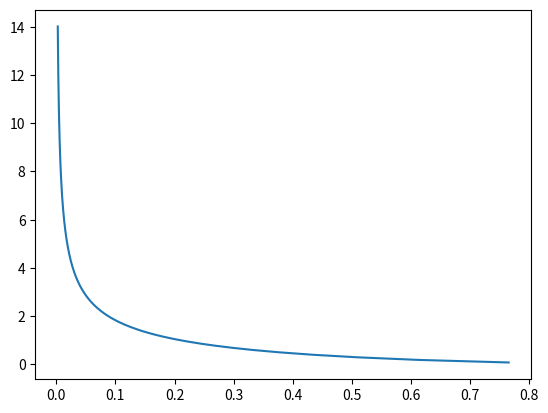

The matplotlib source for this figure: (Note: this script raises an exception after producing the figure.)
import numpy
from scipy.integrate import odeint
from scipy.optimize import fmin
from scipy.optimize import brentq
import matplotlib.pyplot as plt

from scipy import interpolate


# eerste stap: grootheden


def density(radius):
    import math.pi as pi
    ro = 1/((2*pi)*radius*(radius+1)**3)
    return ro


def mass(radius):
    r = radius
    m = (r**2)/(1+r)**2
    return m


def BindPot(r):
    V = 1/(r+1)
    return V


def BindPotDer1(r):
    return -1/((r+1)**2)


def BindPotDer2(r):
    return 2/((r+1)**2)

# --------------------------------------------------------------------------- #
# --------------------------------------------------------------------------- #

# tweede stap: Routines om heen en weer te gaan tussen
# Energie E en draaimoment L, pericentrumafstand en
# apocentrumafstand


def aperi(E, L):
    aperi_list = []

    def f(r):
        return(2*E*(r**3) + (2*E - 2)*(r**2) + r*L**2 + L**2)
    if L < 10**(-4):
        # L is praktisch 0: ster oscilleert of zit stil
        aperi_list.append(float(0.0))
        if E != 0:  # ster oscilleert
            aperi_list.append((1-E)/E)
        else:  # ster zit stil
            aperi_list.append(float(0.0))
    else:  # L != 0: cirkelbaan of ellips
        minimum = fmin(f, 10**(-5), xtol=0.000001, disp=False)[0]
        if L == findL(E):
            # cirkelbaan
            aperi_list.append(minimum)
            return aperi_list
        # geen cirkelbaan : 2 nulpunten
        else:
            aperi_list.append(brentq(f, 10**(-6), minimum))
            aperi_list.append(brentq(f, minimum, r_mass(0.99)))
    return aperi_list

# Volgende functies geven minimum en maximum oplossing van 1.112


def aphelium(E, L):
    aperium = list(aperi(E, L))
    return float(max(aperium))


def perihelium(E, L):
    aperium = list(aperi(E, L))
    return float(min(aperium))


def energie(ap, peri):
    return((ap + peri + ap*peri)/((ap + peri)*(ap + 1)*(peri+1)))


def draaimoment(ap, peri):
    if ap == 0:
        return 0
    return numpy.sqrt((2*(ap**2)*(peri**2))/((ap + peri)*(ap + 1)*(peri + 1)))

# Radiele periode volledig bepaald door peri-en apoheleum
# want men kan via peri en apo de energie en draaimoment bepalen


# in deze functie zit ook nog de periode voor een cirkelbaan, dit om
# de dingen wat te bundelen
def T_rad(apo, peri):

    import scipy.integrate as integrate
    E = energie(apo, peri)
    L = draaimoment(apo, peri)
    # integrate.quad neemt enkel functie objecten of methoden aan

    def functie(r):
        return 2 / (2*(-E + BindPot(r)) - (L**2 / r**2))**0.5

    if peri != apo:
        periode = abs(integrate.quad(functie, peri, apo)[0])
        if peri == 0:
            return 2*periode
        else:
            return periode
    elif peri == apo:
        return (numpy.pi*2*(apo**2))/L

# --------------------------------------------------------------------------- #
# --------------------------------------------------------------------------- #
# Stap 3: Rosettebanen integreren


def BaanInt(apo, peri, stapjes=80):
    L = draaimoment(apo, peri)
    # stapjes moet een even getal zijn want bij radiele oscillatie wordt
    # dit in 2 gesplitst
    stapjes = (stapjes//2)*2
    # Er zijn 4 gevallen waarin onderscheid moet gemaakt worden nl. cirkelbanen,
    # radiele oscillaties, sterren stil staand in het centrum en dan nog de banen
    # die zowel rond het centrum gaan als radiele bewegen

    #  ster staat stil in het centrum: peri=apo=o, L=0
    if peri == apo == 0:
        # De ster staat stil en beweegt niet en heeft een periode die oneindig
        # groot is
        f0 = [0, 0, 0]
        t = []
        oplossingen = []
        for k in range(0, stapjes):
            t.append(k)
            oplossingen.append(f0)

    # De ster beweegt op cirkelbanen: peri=apo>0 en L>0, er moet niet meer gekeken
    # worden of deze niet 0 zijn, dit is hiervoor reeds gebeurd
    elif peri == apo:
        # Men zal nu niet meer de radiele periode moeten volgen maar circulaire
        # periode
        # Hier zal enkel de hoek veranderen
        periode = T_rad(apo, peri)
        f0 = [apo + 10**(-3), 0, 0]

        def baanvergelijkingen(f, t, L):
            r, phi, v_r = f
            dfdt = [0, L/(r**2), 0]
            return dfdt
        t = numpy.linspace(0, periode, stapjes)
        oplossingen = odeint(baanvergelijkingen, f0, t, args=(L,))

    # De standaard banen: 0<peri, 0<apo en L>0
    elif L > 0:
        # De ster begint in zijn apohelium met hoek=0 en dat is een keerpunt
        # van de snelheid dus is v_r = 0
        f0 = [apo + 10**(-3), 0, 0]
        # integratie werkt niet op apo zelf, v*t = 0

        def baanvergelijkingen(f, t, L):
            r, phi, v_r = f
            dfdt = [v_r, L/(r**2), (((L**2)/(r**3)) + BindPotDer1(r))]
            return dfdt
        # Men zal een periode bekijken in gelijke stapjes
        t = numpy.linspace(0, T_rad(peri, apo), stapjes)
        oplossingen = odeint(baanvergelijkingen, f0, t, args=(L,))

    # De laatste beweging wordt opgesplitst in 2 delen nl. van apo naar centrum
    # en van centrum terug naar apo maar aan de andere kant van het centrum
    else:
        # Deel 1: van apo naar centrum
        periode = T_rad(apo, peri)/2
        f0 = [apo + 10**(-3), 0, 0]

        def baanvergelijkingen(f, t, L):
            r, phi, v_r = f
            dfdt = [v_r, 0, BindPotDer1(r)]
            return dfdt
        t1 = numpy.linspace(0,  periode, stapjes//2)
        oplossingen1 = odeint(baanvergelijkingen, f0, t1, args=(L,))

        # Deel 2: van centrum naar apo
        f0 = [0, numpy.pi, -oplossingen1[-1][2]]

        def baanvergelijkingen(f, t, L):
            r, phi, v_r = f
            dfdt = [v_r, 0, BindPotDer1(r)]
            return dfdt
        t2 = numpy.linspace(periode, 2*periode, stapjes//2)
        oplossingen2 = odeint(baanvergelijkingen, f0, t2, args=(L,))

        # Combinatie van de 2 delen
        oplossingen = oplossingen1.tolist() + oplossingen2.tolist()
        t = t1.tolist() + t2.tolist()

    # De gevonden oplossingen en de time stamp worden nu elk in afzonderlijke
    # sublijsten gestoken van 1 mainlijst
    # Deze ziet er als volgt uit [[tijd][radius][hoek][radiele snelheid]]

    tijd, radius, hoek, radiele_snelheid = [], [], [], []
    for element in range(0, stapjes):
        tijd.append(t[element])
        radius.append(oplossingen[element][0])
        hoek.append(oplossingen[element][1])
        radiele_snelheid.append(oplossingen[element][2])
    return [tijd, radius, hoek, radiele_snelheid]

# --------------------------------------------------------------------------- #
# --------------------------------------------------------------------------- #
# Stap 4: voor verschillende r'en de E en L berekenen
# Dan een fit maken zodat men voor willekeurige E de L weet

# een functie die de r geeft bij een gegeven massa, uitgedrukt in decimalen
# Totale massa is 1
# Dus bij 99% van de totale massa is n = 0.99


def r_mass(n):
    r_half = 1 + 2**0.5
    r_max = (((2*n)**0.5)*r_half) / (1 + (1 - (2*n)**0.5)*r_half)
    # bij M = 0.99 is dit ongeveer 198.5
    return r_max


def ListELcouples(r_max):
    r_max = r_mass(0.99)
    E = []
    L = []
    for r in numpy.linspace(r_max/1000, r_max, 1000):
        orb_mom = draaimoment(r, r)
        e = energie(r, r)
        E.insert(0, e)
        L.insert(0, orb_mom)
        # E moet in stijgende volgorde zijn voor de komende plotfunctie
        # E daalt bij hogere r, vandaar insert
    return [E, L]
    # returnt een lijst met als eerste element een lijst van alle E waarden
    # en als tweede de L-waarden


# print(ListELcouples(200))
# print(draaimoment(100))
# print(energie(100))


def findL(E):
    r_max = r_mass(0.99)  # 99% van de totale massa wordt beschouwd
    couples = ListELcouples(r_max)
    E_list = couples[0]
    L_list = couples[1]
    spl = interpolate.UnivariateSpline(E_list, L_list, s=0)
    # plt.plot(numpy.arange(0, 1, 0.0001), spl(numpy.arange(0, 1, 0.0001)))
    # plt.plot(E_list, L_list)
    # plot neemt kwadratisch af naar 0, zoals het hoort
    return spl.__call__(E)  # returnt de waarde van de fit op positie E

# --------------------------------------------------------------------------- #
# --------------------------------------------------------------------------- #
# Stap 5: interval 0:r_max opdelen in gelijke intervallen
# Massatoename berekenen
# Integraalruimte opdelen in grid (E_k, L_k)


def interval_r(r_max, n):
    r_part = []
    i = 0
    while i <= r_max:
        r_part.append(i)
        i += r_max/n
    return r_part


def mass_increase(r1, r2):
    if r1:
        return mass(r2) - mass(r1)
    else:
        return mass(r1)


def rad_distr_e(r_max, e, i=100):
    # een radiele distributie voor 1 zekere e
    # het straal-interval wordt standaard verdeeld in 100 stukjes
    interval = numpy.linspace(0, r_mass(0.99), i)
    rad_distr_E = []
    for l in numpy.linspace(0, findL(e) - 10**(-2), 20):
        # Draaimoment bij cirkelbaan is steeds de maximale voor een
        # bepaalde energie
        apo = aphelium(e, l)
        peri = perihelium(e, l)
        baan_rad = BaanInt(apo, peri)[1]
        baan_rad_half = baan_rad[:len(baan_rad)/2]
        # histogram verdeelt de radiële distributie in bins, deze bins
        # worden bepaald door ons interval
        fractie = numpy.histogram(baan_rad_half, bins=interval)[0]
        # deze telt gewoon hoeveel stralen er in een bepaald r_interval
        # zitten, dit dient nog genormeerd te worden zodat de som van
        # alle bins de periode geeft:
        fractie_norm = [x/len(baan_rad_half) for x in fractie]
        rad_distr_E.append(fractie_norm)
    # elke ster krijgt een lijst met de fractie van tijd dat ze
    # doorbrengt in een bepaald r-interval (in i stukken opgedeeld)


def rad_distr_tot(r_max, i=100):
    # i is het aantal delen dat we de r_max opdelen
    # een interval opgesteld van 0 tot r_max in 100 stukjes
    rad_distr_tot = []
    for e in numpy.linspace(10**(-1), 0.9, 20):
        rad_distr_tot.append(rad_distr_e(r_max, e, i))
    return rad_distr_tot

# print(aphelium(0.1, 0.00001))
# print(BaanInt(aphelium(0.1, findL(0.1)), (0.1, findL(0.1)))[1])


plt.plot(ListELcouples(r_mass(0.99))[0], ListELcouples(r_mass(0.99))[1])
print(findL(0.5))
apo = aphelium(0.5, 0.1)
peri = perihelium(0.5, 0.1)
baan_rad = BaanInt(apo, peri)[1]
print(baan_rad)
print(findL(0.1))
distr = rad_distr_tot(r_mass(0.99))
for element in distr:
    print(element)

# t, radius, hoek, snelheid = BaanInt(0, 0)
# plt.plot(t, radius, 'b', label='radius(t)')
# plt.plot(t, hoek, 'g', label='angle(t)')
# plt.plot(t, snelheid, 'r', label='radial velocity(t)')
# plt.legend(loc='best')
# plt.xlabel('t')
# plt.grid()
# plt.show()
